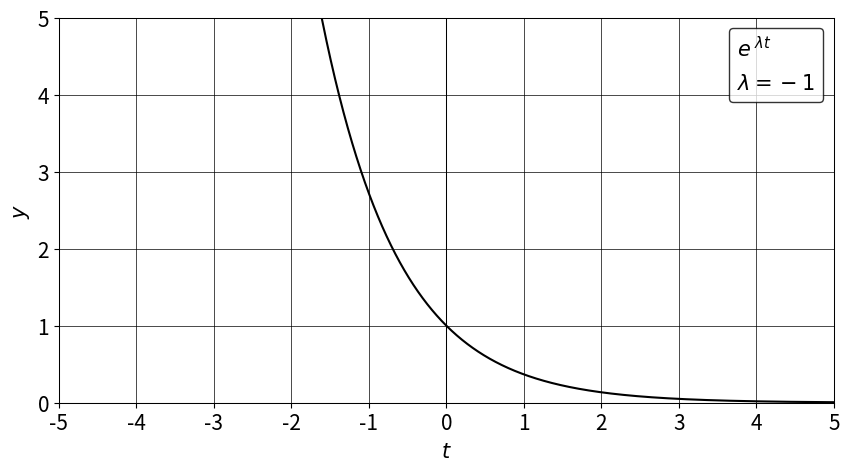

Reproduce this figure in Python. (Note: this script raises an exception after producing the figure.)
import numpy as np
import matplotlib.pyplot as plt

def plot_exponential_function(grid, h, lam):
    x = grid/2
    t = np.arange(-x, x, 1/1000)

    y = np.exp(lam * t)

    plt.figure(figsize=(grid, x), facecolor='white', edgecolor='black')
    ax = plt.gca()
    ax.plot(t, y, color='black')
    ax.set_ylabel('$y$', color='black', fontsize=15)
#    ax.set_title(r'$ \lambda = {}$'.format(lam), color='black')
    ax.set_facecolor('white')
    plt.axhline(0, color='black', linewidth=0.75)  # y-axis
    plt.axvline(0, color='black', linewidth=0.75)  # x-axis
    # Set border (spines) linewidth
    for spine in ax.spines.values():
        spine.set_linewidth(0.75)
        spine.set_color('black')

    plt.grid(which='major', linestyle='-', linewidth='0.5', color='black')
    ax.set_xlim(-x, x)
    ax.set_ylim(0, x)
    plt.xticks(np.arange(-int(x), int(x) + 1, 1), fontsize=15, color='black')
    plt.yticks(np.arange(0, int(x) + 1, 1), fontsize=15, color='black')


    
    ax.set_xlabel('$t$', color='black', fontsize=15)
    plt.legend(labels=['$e^{\;\lambda t}$', r'$\lambda = {}$'.format(lam)], labelcolor=['black', 'black'], facecolor='white', edgecolor='black', fontsize=15, loc='upper right', handletextpad=0, handlelength=0)

    plt.savefig(f'/home/<user>/University/Senior Sophister/Capstone/Graphs/Exponential Decay/Exact with {lam}.png')
    plt.show()


plot_exponential_function(grid = 10, h = 1/5, lam = -1)
